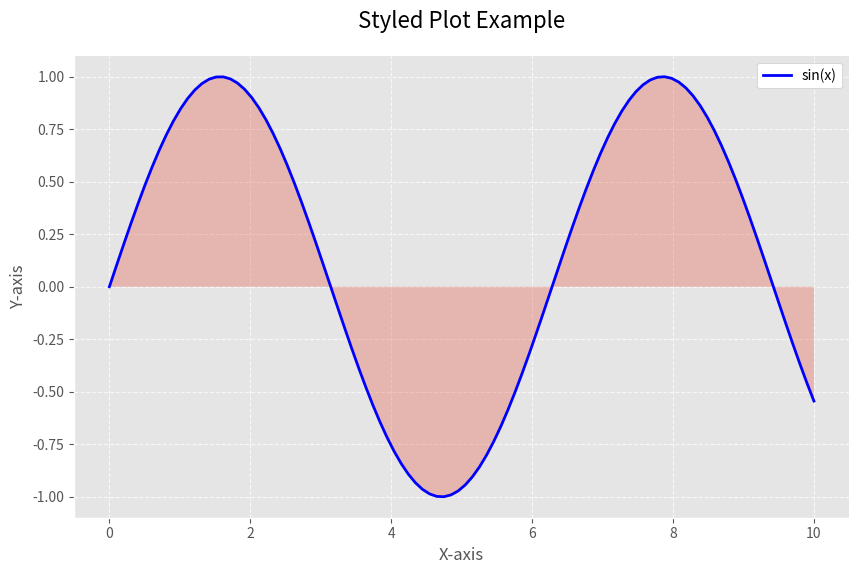

Recreate this plot in Python.
import matplotlib.pyplot as plt
import numpy as np

# Set style
plt.style.use('ggplot')

# Create data
x = np.linspace(0, 10, 100)
y = np.sin(x)

# Create figure with custom style
fig, ax = plt.subplots(figsize=(10, 6))

# Plot with custom styling
ax.plot(x, y, 'b-', linewidth=2, label='sin(x)')
ax.fill_between(x, y, alpha=0.3)

# Customize axes
ax.set_title('Styled Plot Example', fontsize=16, pad=20)
ax.set_xlabel('X-axis', fontsize=12)
ax.set_ylabel('Y-axis', fontsize=12)

# Add grid with custom style
ax.grid(True, linestyle='--', alpha=0.7)

# Customize spines
ax.spines['top'].set_visible(False)
ax.spines['right'].set_visible(False)

# Add legend
ax.legend(frameon=True, facecolor='white', framealpha=1)

plt.show() 